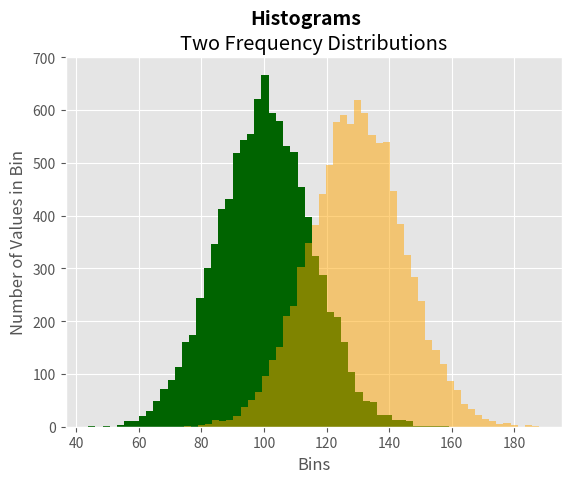

Recreate this plot in Python.
#!/usr/bin/env python3 
import matplotlib.pyplot as plt
import numpy as np
plt.style.use('ggplot')

mu1, mu2, sigma = 100, 130, 15
x1 = mu1 + sigma*np.random.randn(10000)
x2 = mu2 + sigma*np.random.randn(10000)
print(x1)
fig = plt.figure()
ax1 = fig.add_subplot(1,1,1)
n, bins, patches = ax1.hist(x1, bins=50, density=False, color='darkgreen')
n, bins, patches = ax1.hist(x2, bins=50, density=False, color='orange', alpha=0.5)
ax1.xaxis.set_ticks_position('bottom')
ax1.yaxis.set_ticks_position('left')

plt.xlabel('Bins')
plt.ylabel('Number of Values in Bin')
fig.suptitle('Histograms', fontsize=14, fontweight='bold')
ax1.set_title('Two Frequency Distributions')

plt.savefig('histogram.png', dpi=400, bbox_inches='tight')
plt.show()